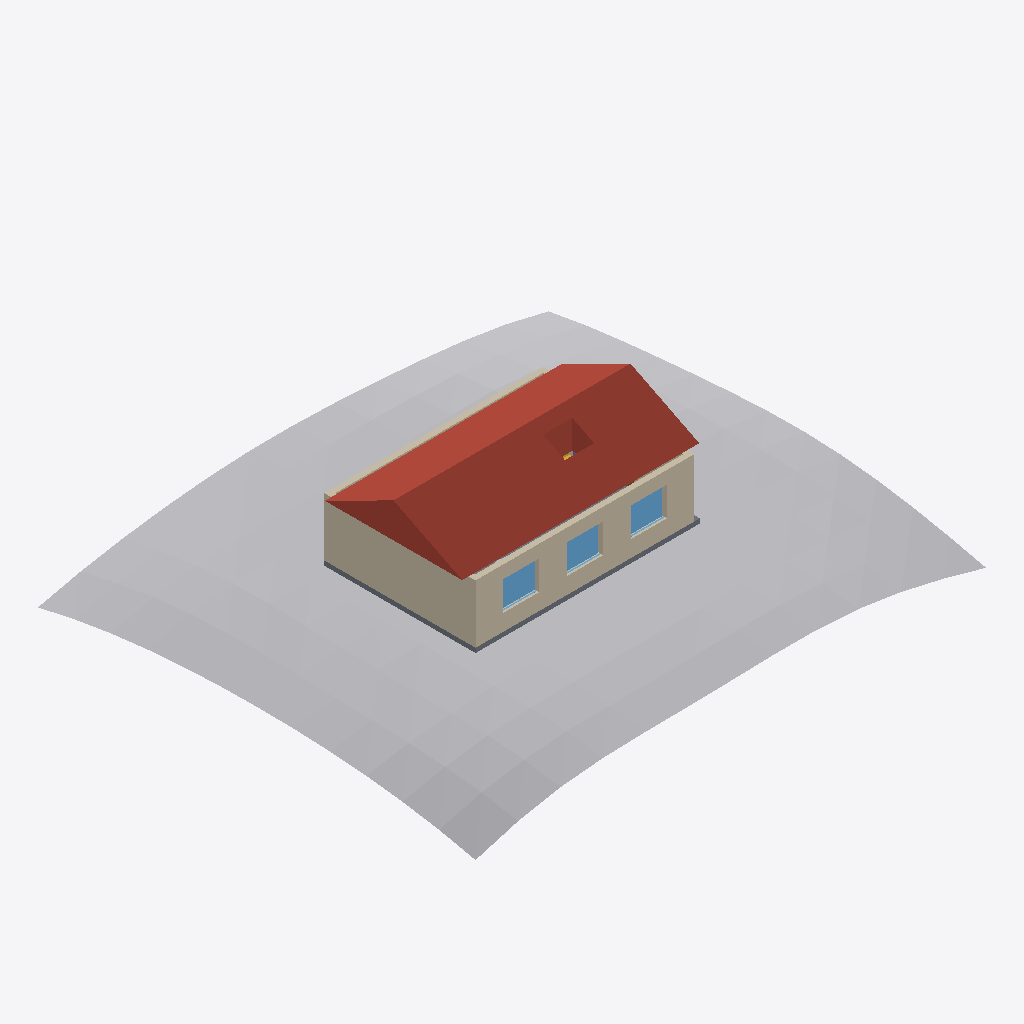
Isometric view of an IFC building model (IFC-SPF (STEP), schema IFC4, length unit metre), seen from the south-west, elements coloured by IFC class: 4 walls (beige), 3 windows (light blue), 1 other element (light grey), 1 roof (red-brown), 1 slab (grey), 1 stair flight (yellow).
Extent 28.0 m × 24.0 m × 7.3 m (x, y, z). Storeys (1): Ground floor at 0.00 m. Elements (21): 5 IfcWindow, 4 IfcColumn, 4 IfcWall, 2 IfcFurniture, 1 IfcDoor, 1 IfcGeographicElement, 1 IfcRailing, 1 IfcRoof, 1 IfcSlab, 1 IfcStairFlight.

HEADER;
FILE_DESCRIPTION(('ViewDefinition [ReferenceView]'),'2;1');
FILE_NAME('harbour-pavilion.ifc','2026-09-19T00:00:00',('ifc-lens'),('ifc-lens'),'ifc-lens builder','ifc-lens','');
FILE_SCHEMA(('IFC4'));
ENDSEC;
DATA;
#15=IFCPROJECT('0000000000000000000001',#5,'Harbour pavilion',$,$,$,$,(#13),#10);
#18=IFCSITE('0000000000000000000002',#5,'Site',$,$,#17,$,$,.ELEMENT.,$,$,$,$,$);
#21=IFCBUILDING('0000000000000000000003',#5,'Building',$,$,#20,$,$,.ELEMENT.,$,$,$);
#24=IFCBUILDINGSTOREY('0000000000000000000004',#5,'Ground floor',$,$,#23,$,$,.ELEMENT.,0.0);
#569=IFCGEOGRAPHICELEMENT('000000000000000000000q',#5,'Terrain',$,$,#566,#568,$,.TERRAIN.);
#385=IFCROOF('000000000000000000000h',#5,'Pitched roof',$,$,#382,#384,$,.GABLE_ROOF.);
#91=IFCWALL('0000000000000000000008',#5,'South facade',$,$,#78,#90,$,.STANDARD.);
#221=IFCWALL('000000000000000000000U',#5,'West wall',$,$,#209,#220,$,.STANDARD.);
#278=IFCSLAB('000000000000000000000Z',#5,'Ground slab',$,$,#275,#277,$,.FLOOR.);
#165=IFCWALL('000000000000000000000L',#5,'North facade',$,$,#155,#164,$,.STANDARD.);
#111=IFCWINDOW('000000000000000000000B',#5,'South facade window 1',$,$,#106,#110,$,1.6,2.0,.WINDOW.,.SINGLE_PANEL.,$);
#131=IFCWINDOW('000000000000000000000F',#5,'South facade window 2',$,$,#126,#130,$,1.6,2.0,.WINDOW.,.SINGLE_PANEL.,$);
#151=IFCWINDOW('000000000000000000000J',#5,'South facade window 3',$,$,#146,#150,$,1.6,2.0,.WINDOW.,.SINGLE_PANEL.,$);
#234=IFCWALL('000000000000000000000V',#5,'East wall',$,$,#224,#233,$,.STANDARD.);
#468=IFCSTAIRFLIGHT('000000000000000000000i',#5,'Stair to terrace',$,$,#465,#467,$,8,8,0.2,0.25,.STRAIGHT.);
ENDSEC;
